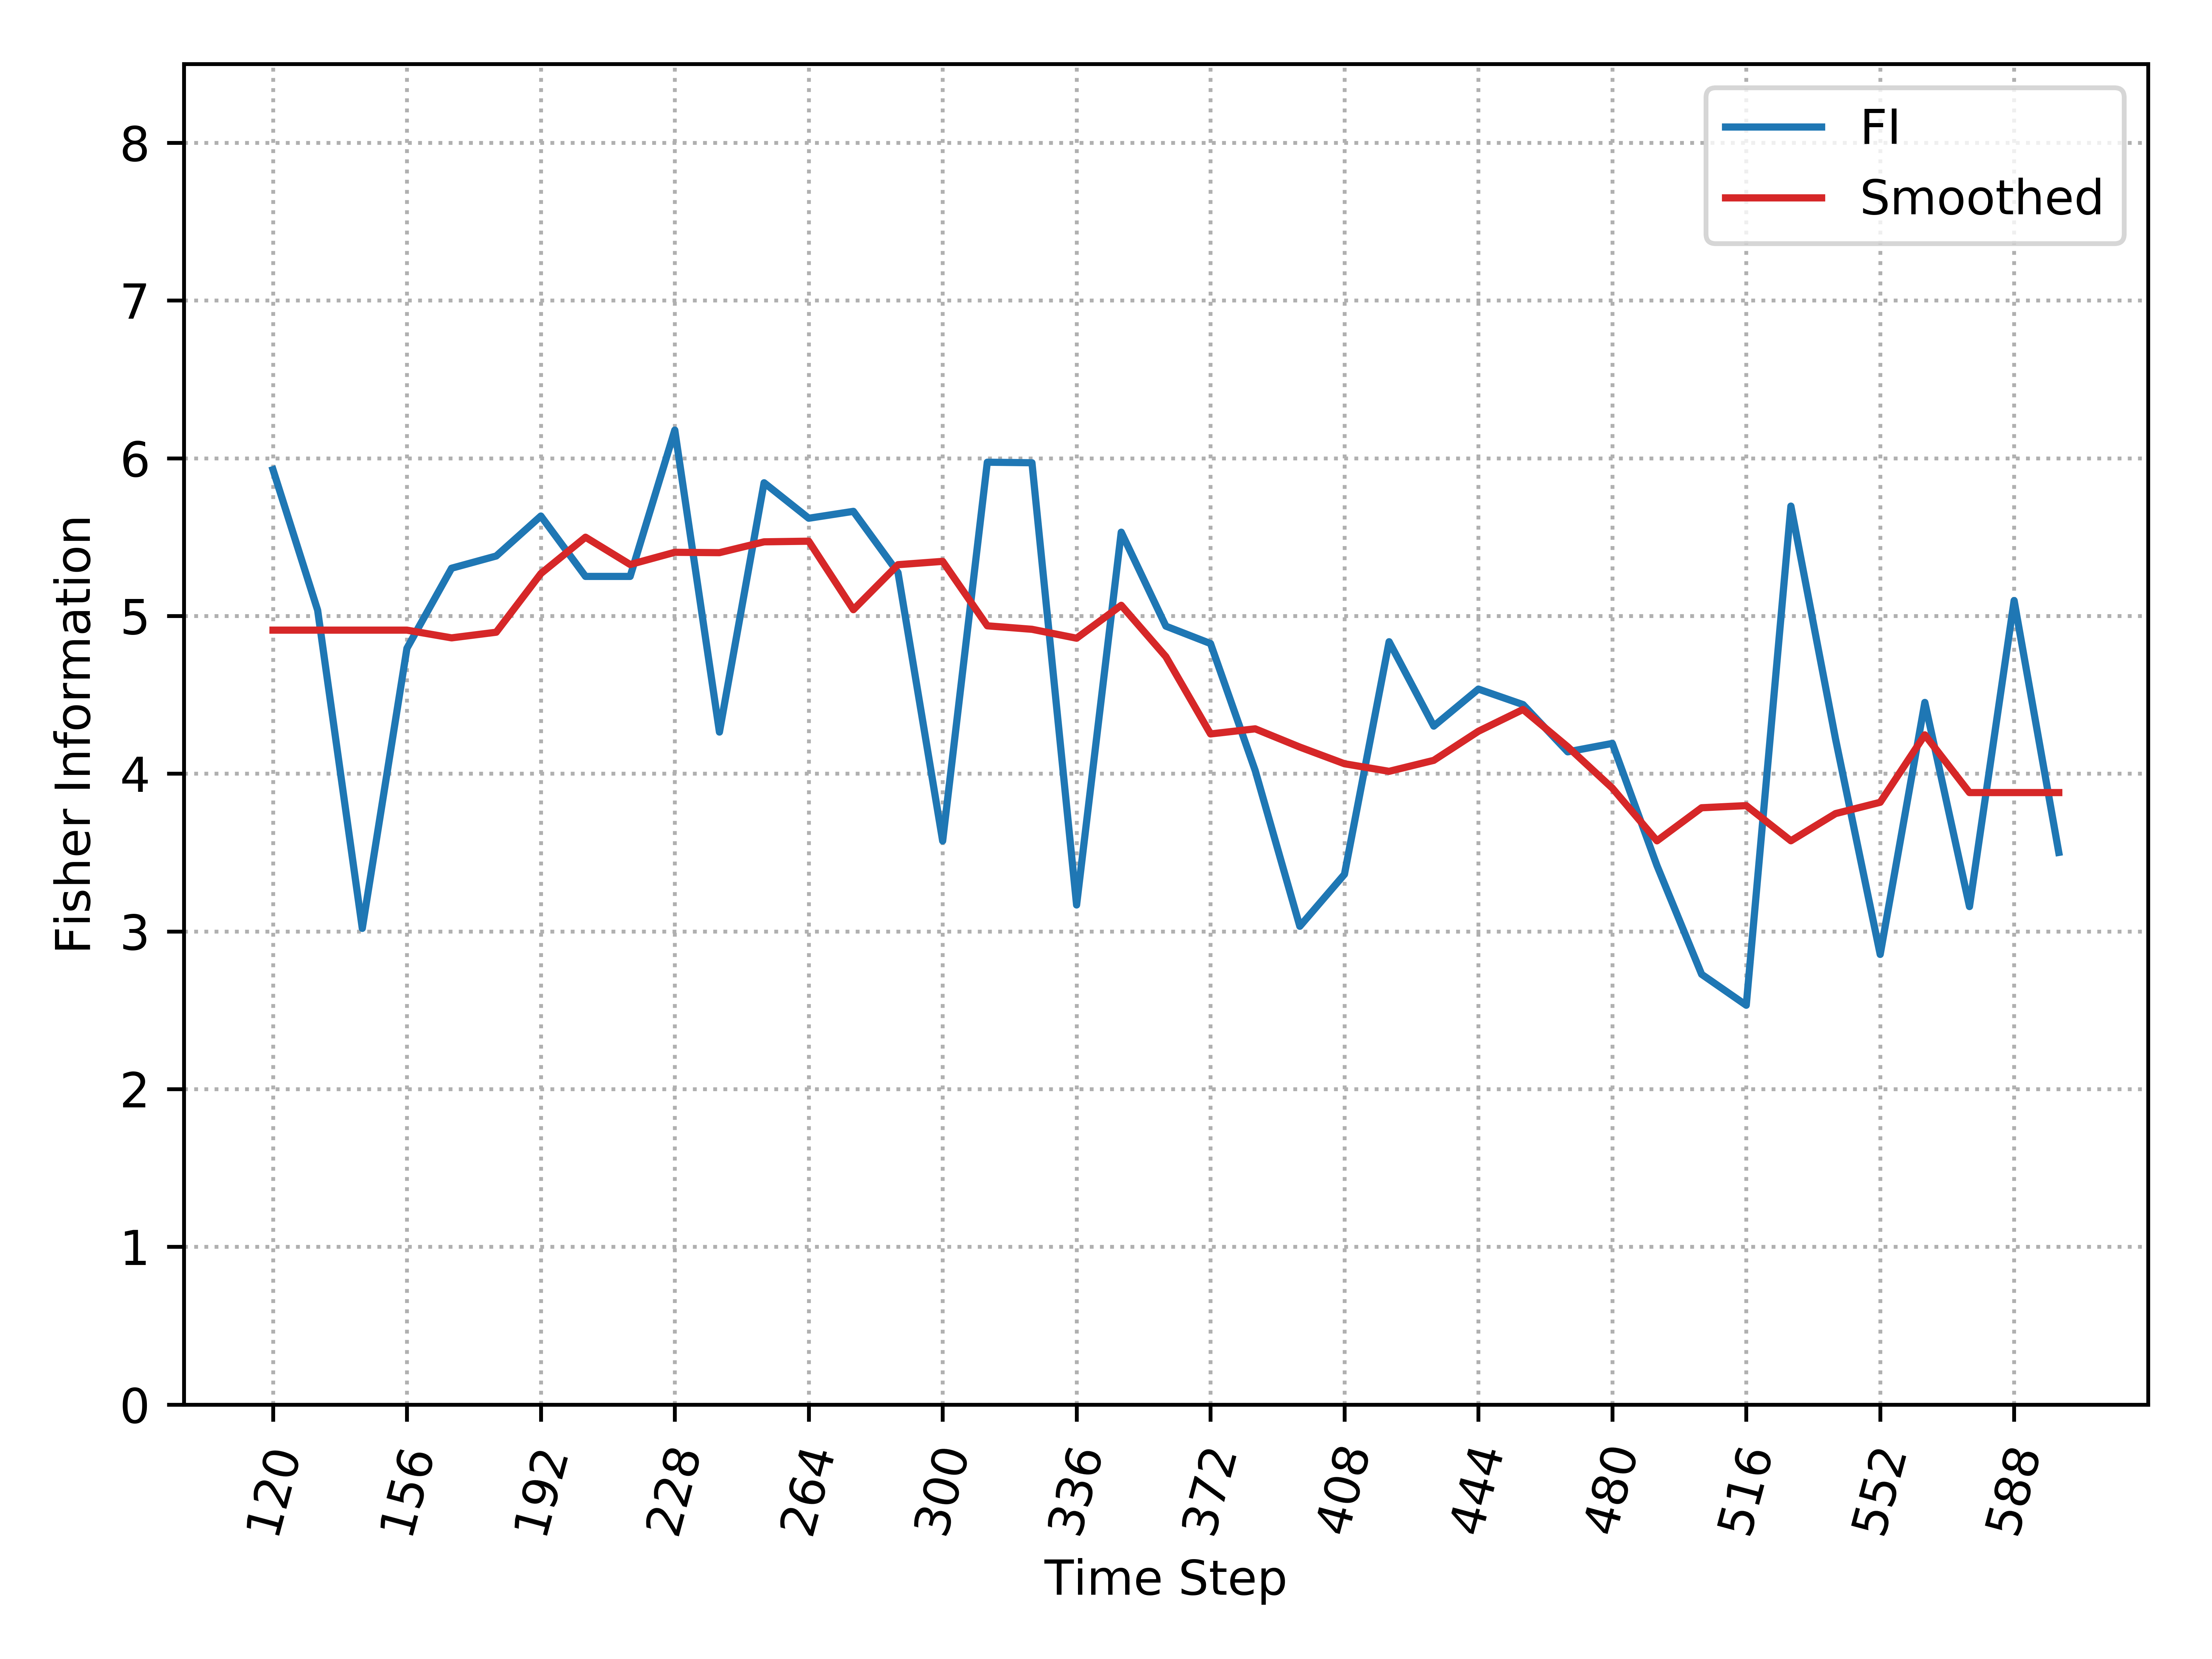

Data behind this chart, as committed beside it:
, Time_Step, FI, Smooth_FI
0, 120, 5.927, 4.91
1, 132, 5.036, 4.91
2, 144, 3.019, 4.91
3, 156, 4.795, 4.91
4, 168, 5.303, 4.861
5, 180, 5.38, 4.897
6, 192, 5.634, 5.269
7, 204, 5.251, 5.499
8, 216, 5.251, 5.326
9, 228, 6.178, 5.404
10, 240, 4.264, 5.401
11, 252, 5.845, 5.47
12, 264, 5.62, 5.474
13, 276, 5.663, 5.04
14, 288, 5.275, 5.325
15, 300, 3.573, 5.346
16, 312, 5.975, 4.937
17, 324, 5.971, 4.915
18, 336, 3.167, 4.859
19, 348, 5.531, 5.068
20, 360, 4.935, 4.742
21, 372, 4.825, 4.252
22, 384, 4.02, 4.284
23, 396, 3.032, 4.169
24, 408, 3.362, 4.063
25, 420, 4.837, 4.015
26, 432, 4.301, 4.084
27, 444, 4.536, 4.269
28, 456, 4.438, 4.407
29, 468, 4.138, 4.171
30, 480, 4.192, 3.908
31, 492, 3.417, 3.574
32, 504, 2.728, 3.784
33, 516, 2.532, 3.797
34, 528, 5.697, 3.574
35, 540, 4.22, 3.747
36, 552, 2.854, 3.818
37, 564, 4.452, 4.246
38, 576, 3.157, 3.88
39, 588, 5.098, 3.88
40, 600, 3.501, 3.88
